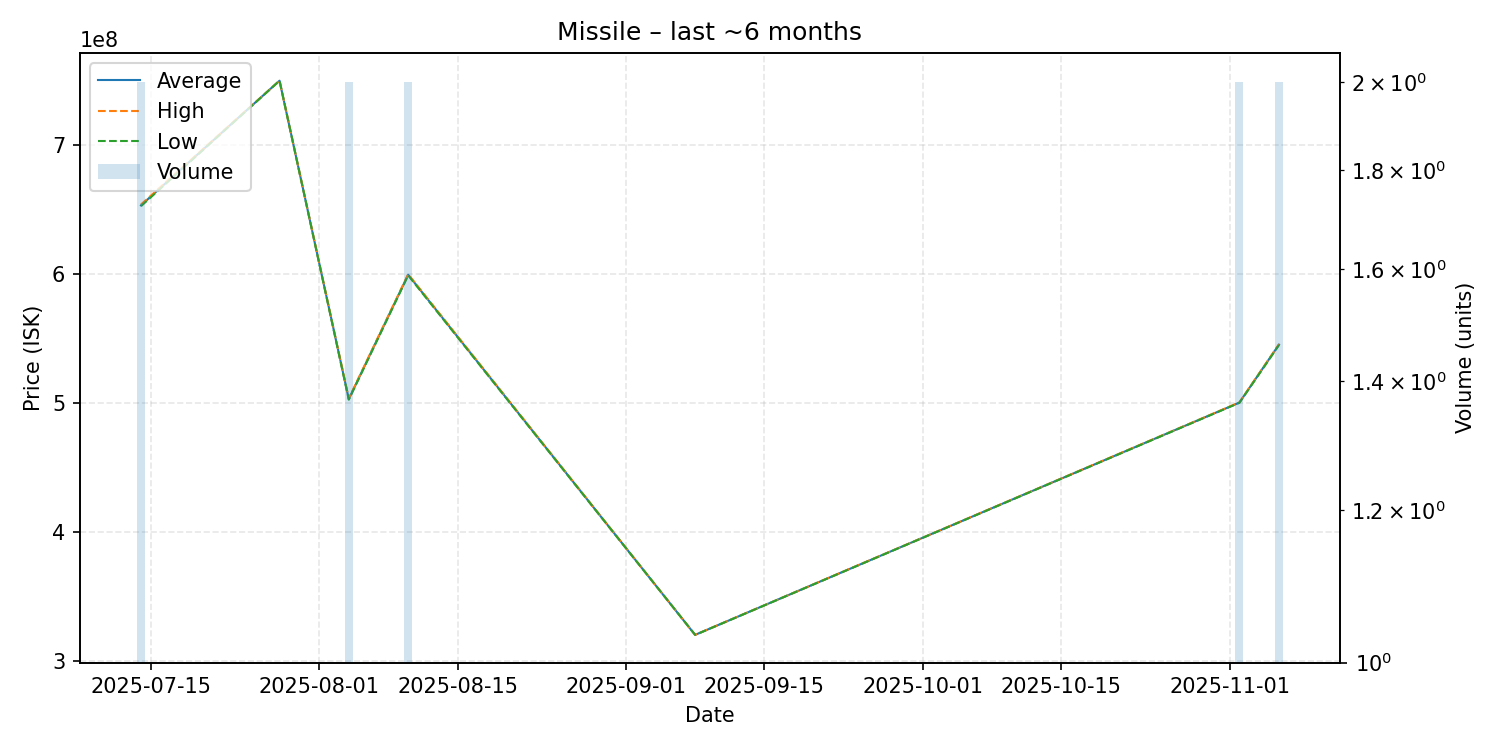

The data file committed next to this chart (first rows):
date, average, highest, lowest, order_count, volume
2025-07-14, 653250000, 653900000, 652600000, 2, 2
2025-07-28, 749800000, 749800000, 749800000, 1, 1
2025-08-04, 503150000, 503600000, 502700000, 2, 2
2025-08-10, 599450000, 599900000, 599000000, 2, 2
2025-09-08, 320500000, 320500000, 320500000, 1, 1
2025-11-02, 500450000, 500600000, 500300000, 2, 2
2025-11-06, 545350000, 545700000, 545000000, 2, 2
